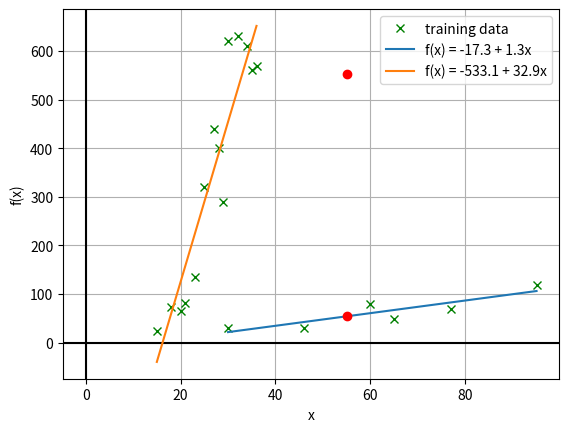

Generate this figure with matplotlib:
""" Gradient descent (two params, a and b)
Algorithm starts with a random value of the parameter a, b
Then, it finds the direction in which the function
descrease faster and takes a step in that direction, then repeat
"""

import matplotlib.pyplot as plt
import numpy as np

# The model (linear)
def predict(X, a, b):
    Y = X*a + b
    return np.round(Y) # f(x) = ax + b

# Cost function
def J(a, b):
    J = np.sum((Y - predict(X, a, b))**2)
    return J

# Derivatives
def dJ(a, b):
    da = np.sum(-2 * X * (Y - predict(X, a, b))) # b fixed
    db = np.sum(-2 * 1 * (Y - predict(X, a, b))) # a fixed
    return da, db

# Gradient descent
def gradient_descent(X, Y, lr=0.00001, loops=1000):
    a = 0
    b = 0
    for i in range(loops):
        da, db = dJ(a, b)
        a = a - lr * da
        for j in range(loops):
            b = b - lr * db
    return round(a, 1), round(b, 1)


# Training dataset 1
X = np.array([30, 46, 60, 65, 77, 95])
Y = np.array([31, 30, 80, 49, 70, 118])
print("\nLearning 1")

# Learning a,b
a, b = gradient_descent(X, Y)
print('a =', a, ' b =', b) # 1.3, -18
print('Predictions:', f'f(x) = {a}x + {b}') # f(x) = 1.3x - 18

# Predictions
x = 33; y = predict(x, a, b); print("f(%s) =" %x, y)
x = 45; y = predict(x, a, b); print("f(%s) =" %x, y)
x = 62; y = predict(x, a, b); print("f(%s) =" %x, y)
    # fx(33) =  25
    # fx(45) =  41
    # fx(62) =  63

fig, ax = plt.subplots()
ax.set_xlabel('x')
ax.set_ylabel('f(x)')
ax.grid(True, which='both')
ax.axhline(y=0, color='k')
ax.axvline(x=0, color='k')

# Draw dataset 1
ax.plot(X, Y, 'x', color='g', label='training data') # points
ax.plot(X, a*X + b, label=f'f(x) = {b} + {a}x') # function line
ax.plot(55, predict(55, a, b), 'o', color='r') # prediction point
plt.legend(loc='upper right')


# Training dataset 2
X = np.array([15, 18, 20, 21, 23, 25, 27, 28, 29, 30, 32, 34, 35, 36])
Y = np.array([23, 74, 65, 82, 135, 321, 440, 400, 290, 620, 630, 610, 560, 568])
print("\nLearning 2")

# Learning a,b
a, b = gradient_descent(X, Y)
print('a =', round(a, 1), ' b =', round(b,1)) # 1.3, -18
print('Predictions:', f'f(x) = {round(a, 1)}x + {round(b)}') # f(x) = 1.3x - 18

x = 20; y = predict(x, a, b); print("f(%s) =" %x, y)
x = 24; y = predict(x, a, b); print("f(%s) =" %x, y)
x = 33; y = predict(x, a, b); print("f(%s) =" %x, y)

# Draw dataset 2
ax.plot(X, Y, 'x', color='g') # points
ax.plot(X, a*X + b, label=f'f(x) = {b} + {a}x') # function line
ax.plot(55, predict(33, a, b), 'o', color='r') # prediction point
plt.legend(loc='upper right')

plt.show()